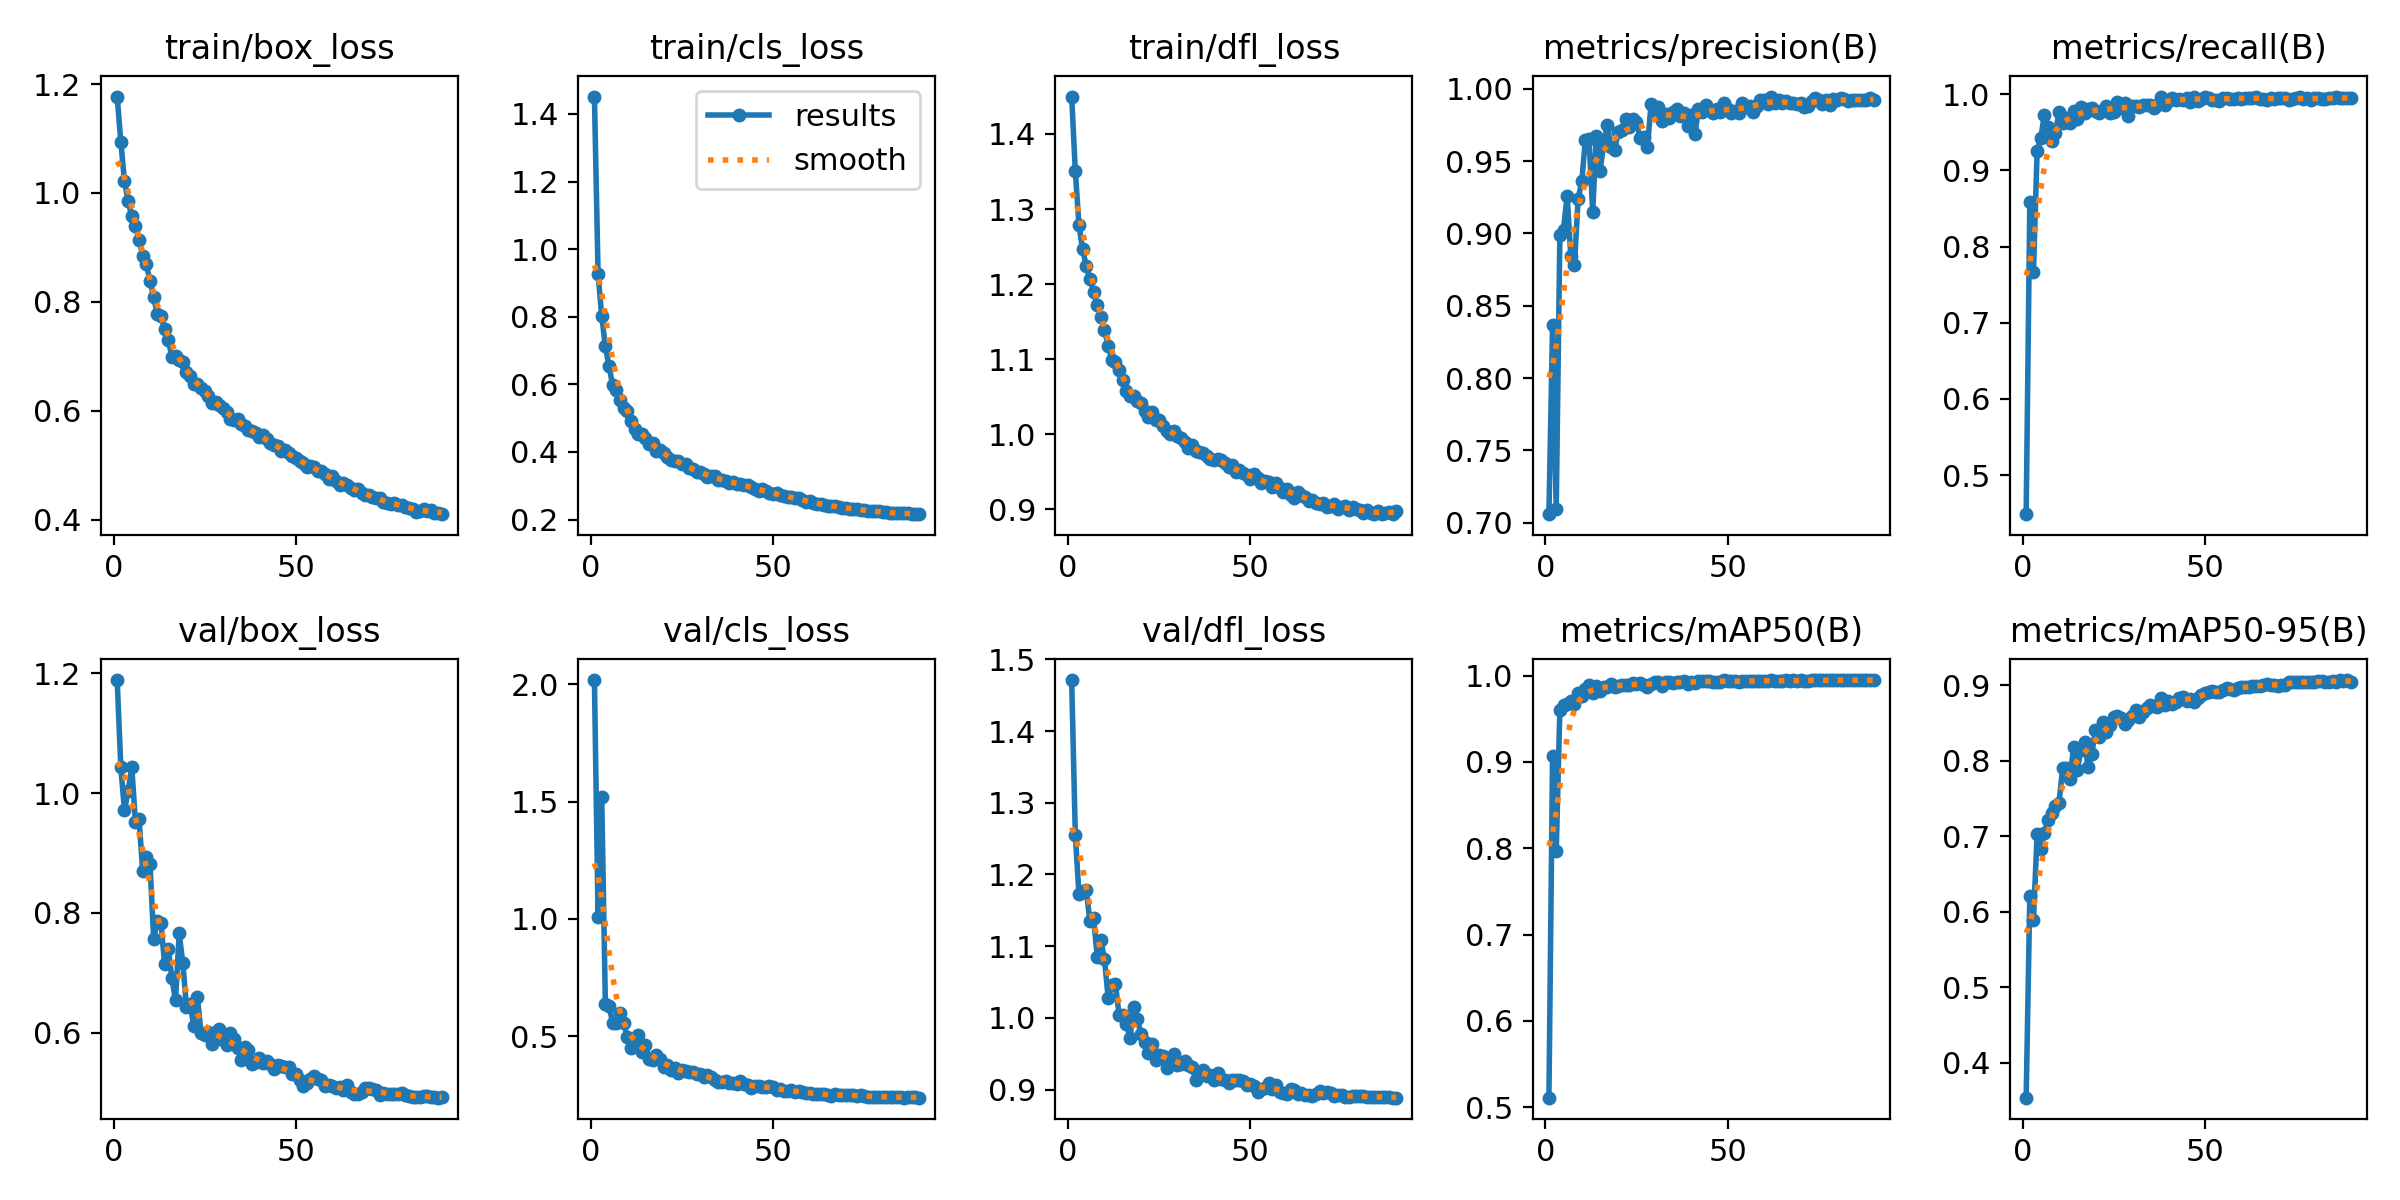

Source data for this figure (header and first rows):
epoch, time, train/box_loss, train/cls_loss, train/dfl_loss, metrics/precision(B), metrics/recall(B), metrics/mAP50(B), metrics/mAP50-95(B), val/box_loss, val/cls_loss, val/dfl_loss, lr/pg0, lr/pg1, lr/pg2
1, 132.1, 1.177, 1.452, 1.45, 0.7059, 0.4487, 0.511, 0.3539, 1.189, 2.018, 1.471, 0.07006, 0.003327, 0.003327
2, 255.5, 1.094, 0.9268, 1.35, 0.8365, 0.8587, 0.9073, 0.6216, 1.044, 1.009, 1.255, 0.04005, 0.006658, 0.006658
3, 379.3, 1.021, 0.8019, 1.278, 0.7095, 0.7663, 0.7969, 0.5891, 0.9716, 1.518, 1.172, 0.01004, 0.009982, 0.009982
4, 500.8, 0.9855, 0.713, 1.246, 0.8991, 0.9253, 0.9604, 0.7028, 1.003, 0.6359, 1.177, 0.009973, 0.009973, 0.009973
5, 618.8, 0.9569, 0.6532, 1.224, 0.9027, 0.9423, 0.9663, 0.6837, 1.044, 0.6308, 1.179, 0.009952, 0.009952, 0.009952
6, 737.6, 0.9387, 0.5979, 1.207, 0.9262, 0.9733, 0.9672, 0.705, 0.9523, 0.5568, 1.135, 0.009925, 0.009925, 0.009925
7, 855.5, 0.9143, 0.5819, 1.19, 0.8846, 0.9575, 0.9705, 0.7212, 0.9567, 0.5588, 1.14, 0.009892, 0.009892, 0.009892
8, 974, 0.8843, 0.5529, 1.172, 0.8779, 0.9386, 0.9667, 0.7308, 0.8697, 0.5979, 1.085, 0.009853, 0.009853, 0.009853
9, 1095, 0.869, 0.5294, 1.156, 0.9238, 0.949, 0.9794, 0.7397, 0.894, 0.5564, 1.108, 0.009808, 0.009808, 0.009808
10, 1215, 0.8388, 0.5198, 1.139, 0.936, 0.9762, 0.9763, 0.7444, 0.8822, 0.4985, 1.082, 0.009758, 0.009758, 0.009758
11, 1368, 0.8086, 0.4917, 1.118, 0.9648, 0.9624, 0.9842, 0.79, 0.7572, 0.4486, 1.028, 0.009701, 0.009701, 0.009701
12, 1532, 0.7781, 0.4667, 1.099, 0.9652, 0.9686, 0.9889, 0.7904, 0.786, 0.4651, 1.046, 0.00964, 0.00964, 0.00964
13, 1693, 0.7748, 0.4527, 1.096, 0.9149, 0.9621, 0.9798, 0.7762, 0.7839, 0.5039, 1.047, 0.009572, 0.009572, 0.009572
14, 1847, 0.7499, 0.4532, 1.085, 0.9672, 0.9776, 0.9885, 0.8181, 0.7147, 0.4316, 1.004, 0.009499, 0.009499, 0.009499
15, 2007, 0.7306, 0.4414, 1.072, 0.9431, 0.968, 0.9826, 0.7873, 0.7402, 0.4617, 1.005, 0.009421, 0.009421, 0.009421
16, 2189, 0.6997, 0.4229, 1.058, 0.9613, 0.9828, 0.9873, 0.8146, 0.6908, 0.4049, 0.992, 0.009337, 0.009337, 0.009337
17, 2393, 0.7015, 0.426, 1.051, 0.9752, 0.9758, 0.9873, 0.8256, 0.6541, 0.4006, 0.9722, 0.009248, 0.009248, 0.009248
18, 2545, 0.6933, 0.402, 1.051, 0.9595, 0.9805, 0.9897, 0.7913, 0.7659, 0.422, 1.015, 0.009154, 0.009154, 0.009154
19, 2696, 0.6889, 0.4047, 1.044, 0.9575, 0.9823, 0.9873, 0.809, 0.7164, 0.4043, 0.9986, 0.009055, 0.009055, 0.009055
20, 2849, 0.6706, 0.3958, 1.041, 0.9702, 0.9778, 0.988, 0.8412, 0.6433, 0.3673, 0.9772, 0.008951, 0.008951, 0.008951
21, 2998, 0.6634, 0.3846, 1.031, 0.9712, 0.9759, 0.9894, 0.832, 0.6479, 0.3797, 0.9664, 0.008842, 0.008842, 0.008842
22, 3146, 0.6487, 0.3775, 1.023, 0.9792, 0.9798, 0.9886, 0.8514, 0.6117, 0.3575, 0.9509, 0.008729, 0.008729, 0.008729
23, 3300, 0.6499, 0.3725, 1.029, 0.9737, 0.9843, 0.9887, 0.8383, 0.6588, 0.3639, 0.9635, 0.008611, 0.008611, 0.008611
24, 3444, 0.6426, 0.3724, 1.019, 0.9791, 0.9753, 0.991, 0.8474, 0.5996, 0.3436, 0.9416, 0.008489, 0.008489, 0.008489
25, 3592, 0.6371, 0.3643, 1.02, 0.9773, 0.977, 0.9908, 0.8578, 0.5965, 0.3547, 0.9485, 0.008362, 0.008362, 0.008362
26, 3737, 0.6278, 0.3637, 1.01, 0.9659, 0.9897, 0.9912, 0.8601, 0.6015, 0.3504, 0.9468, 0.008232, 0.008232, 0.008232
27, 3880, 0.6154, 0.3528, 1.005, 0.967, 0.9823, 0.9894, 0.8569, 0.5805, 0.3486, 0.9305, 0.008098, 0.008098, 0.008098
28, 4024, 0.6157, 0.3485, 1.001, 0.9596, 0.9887, 0.9865, 0.849, 0.6015, 0.3496, 0.9425, 0.00796, 0.00796, 0.00796
29, 4164, 0.6104, 0.3406, 1.004, 0.9893, 0.9712, 0.9902, 0.8542, 0.6054, 0.3413, 0.95, 0.007818, 0.007818, 0.007818
30, 4321, 0.6059, 0.3421, 0.9981, 0.9841, 0.9849, 0.9924, 0.8597, 0.5879, 0.3416, 0.9349, 0.007673, 0.007673, 0.007673
31, 4472, 0.5971, 0.3355, 0.9946, 0.9877, 0.9842, 0.9929, 0.8679, 0.5797, 0.3258, 0.9353, 0.007525, 0.007525, 0.007525
32, 4614, 0.5848, 0.3245, 0.9899, 0.9779, 0.983, 0.9883, 0.8578, 0.5989, 0.3341, 0.9405, 0.007374, 0.007374, 0.007374
33, 4754, 0.5825, 0.3303, 0.9819, 0.9825, 0.9864, 0.9922, 0.8651, 0.59, 0.3248, 0.9342, 0.00722, 0.00722, 0.00722
34, 4892, 0.5851, 0.328, 0.9862, 0.9802, 0.9864, 0.993, 0.8699, 0.5748, 0.315, 0.9309, 0.007063, 0.007063, 0.007063
35, 5031, 0.5754, 0.3169, 0.9778, 0.984, 0.9864, 0.991, 0.8744, 0.5545, 0.3035, 0.9135, 0.006904, 0.006904, 0.006904
36, 6925, 0.573, 0.3169, 0.977, 0.9861, 0.982, 0.993, 0.8727, 0.5754, 0.3046, 0.9245, 0.006743, 0.006743, 0.006743
37, 7091, 0.5647, 0.3155, 0.9749, 0.9809, 0.9864, 0.9921, 0.8716, 0.571, 0.3109, 0.9271, 0.00658, 0.00658, 0.00658
38, 7258, 0.5633, 0.3081, 0.9711, 0.9835, 0.9967, 0.9934, 0.8828, 0.548, 0.3006, 0.9195, 0.006414, 0.006414, 0.006414
39, 7423, 0.5586, 0.3104, 0.9666, 0.9741, 0.9858, 0.9905, 0.8739, 0.5503, 0.2998, 0.9207, 0.006248, 0.006248, 0.006248
40, 7583, 0.5524, 0.3055, 0.9658, 0.9822, 0.9914, 0.9927, 0.8793, 0.5577, 0.2973, 0.914, 0.006079, 0.006079, 0.006079
41, 7745, 0.5552, 0.3067, 0.9676, 0.9685, 0.9951, 0.992, 0.876, 0.5499, 0.3099, 0.9226, 0.00591, 0.00591, 0.00591
42, 7911, 0.5484, 0.3011, 0.9663, 0.9857, 0.9927, 0.9933, 0.8783, 0.5526, 0.2982, 0.9143, 0.005739, 0.005739, 0.005739
43, 8071, 0.541, 0.3017, 0.9618, 0.984, 0.9943, 0.9934, 0.8834, 0.5484, 0.2916, 0.9133, 0.005567, 0.005567, 0.005567
44, 8229, 0.5374, 0.2949, 0.9563, 0.9891, 0.992, 0.9942, 0.8844, 0.5387, 0.2816, 0.909, 0.005395, 0.005395, 0.005395
45, 8390, 0.5347, 0.2911, 0.9585, 0.9859, 0.9954, 0.9939, 0.8787, 0.5463, 0.2869, 0.9135, 0.005223, 0.005223, 0.005223
46, 8560, 0.5265, 0.2844, 0.9493, 0.9833, 0.9892, 0.9927, 0.8821, 0.5441, 0.2879, 0.9138, 0.00505, 0.00505, 0.00505
47, 8716, 0.5288, 0.2904, 0.9528, 0.9858, 0.9969, 0.9931, 0.8785, 0.543, 0.2852, 0.9137, 0.004877, 0.004877, 0.004877
48, 8871, 0.5221, 0.2841, 0.9481, 0.9837, 0.9907, 0.9924, 0.8831, 0.542, 0.2847, 0.9121, 0.004705, 0.004705, 0.004705
49, 9022, 0.517, 0.2789, 0.9454, 0.9903, 0.9939, 0.9944, 0.8878, 0.531, 0.2875, 0.9061, 0.004533, 0.004533, 0.004533
50, 9173, 0.5138, 0.2763, 0.9412, 0.9858, 0.9969, 0.9938, 0.8898, 0.5303, 0.2846, 0.9081, 0.004361, 0.004361, 0.004361
51, 9320, 0.5075, 0.2773, 0.9465, 0.9829, 0.9954, 0.9936, 0.8913, 0.5215, 0.2734, 0.9055, 0.00419, 0.00419, 0.00419
52, 9468, 0.5049, 0.2716, 0.9412, 0.9844, 0.9928, 0.9935, 0.8931, 0.5102, 0.276, 0.8969, 0.004021, 0.004021, 0.004021
53, 13046, 0.4977, 0.2708, 0.9351, 0.9832, 0.9922, 0.9928, 0.8917, 0.5161, 0.2688, 0.9005, 0.003852, 0.003852, 0.003852
54, 13216, 0.4994, 0.2677, 0.9374, 0.9899, 0.9911, 0.9939, 0.891, 0.5218, 0.2656, 0.9027, 0.003686, 0.003686, 0.003686
55, 13374, 0.4965, 0.2654, 0.9368, 0.9875, 0.9951, 0.9941, 0.8939, 0.5274, 0.2721, 0.9088, 0.00352, 0.00352, 0.00352
56, 13520, 0.4904, 0.2633, 0.9299, 0.988, 0.9948, 0.9933, 0.8967, 0.522, 0.2644, 0.9007, 0.003357, 0.003357, 0.003357
57, 13662, 0.4901, 0.2625, 0.9351, 0.9838, 0.9937, 0.9932, 0.8957, 0.5212, 0.268, 0.9069, 0.003196, 0.003196, 0.003196
58, 13804, 0.4839, 0.2587, 0.928, 0.9884, 0.994, 0.994, 0.8938, 0.5111, 0.265, 0.8969, 0.003037, 0.003037, 0.003037
59, 14004, 0.4758, 0.2523, 0.9235, 0.9919, 0.9954, 0.994, 0.896, 0.5124, 0.2578, 0.8947, 0.00288, 0.00288, 0.00288
60, 14167, 0.4807, 0.2559, 0.9268, 0.992, 0.9939, 0.9942, 0.8981, 0.5108, 0.26, 0.8936, 0.002726, 0.002726, 0.002726
... 30 more rows
